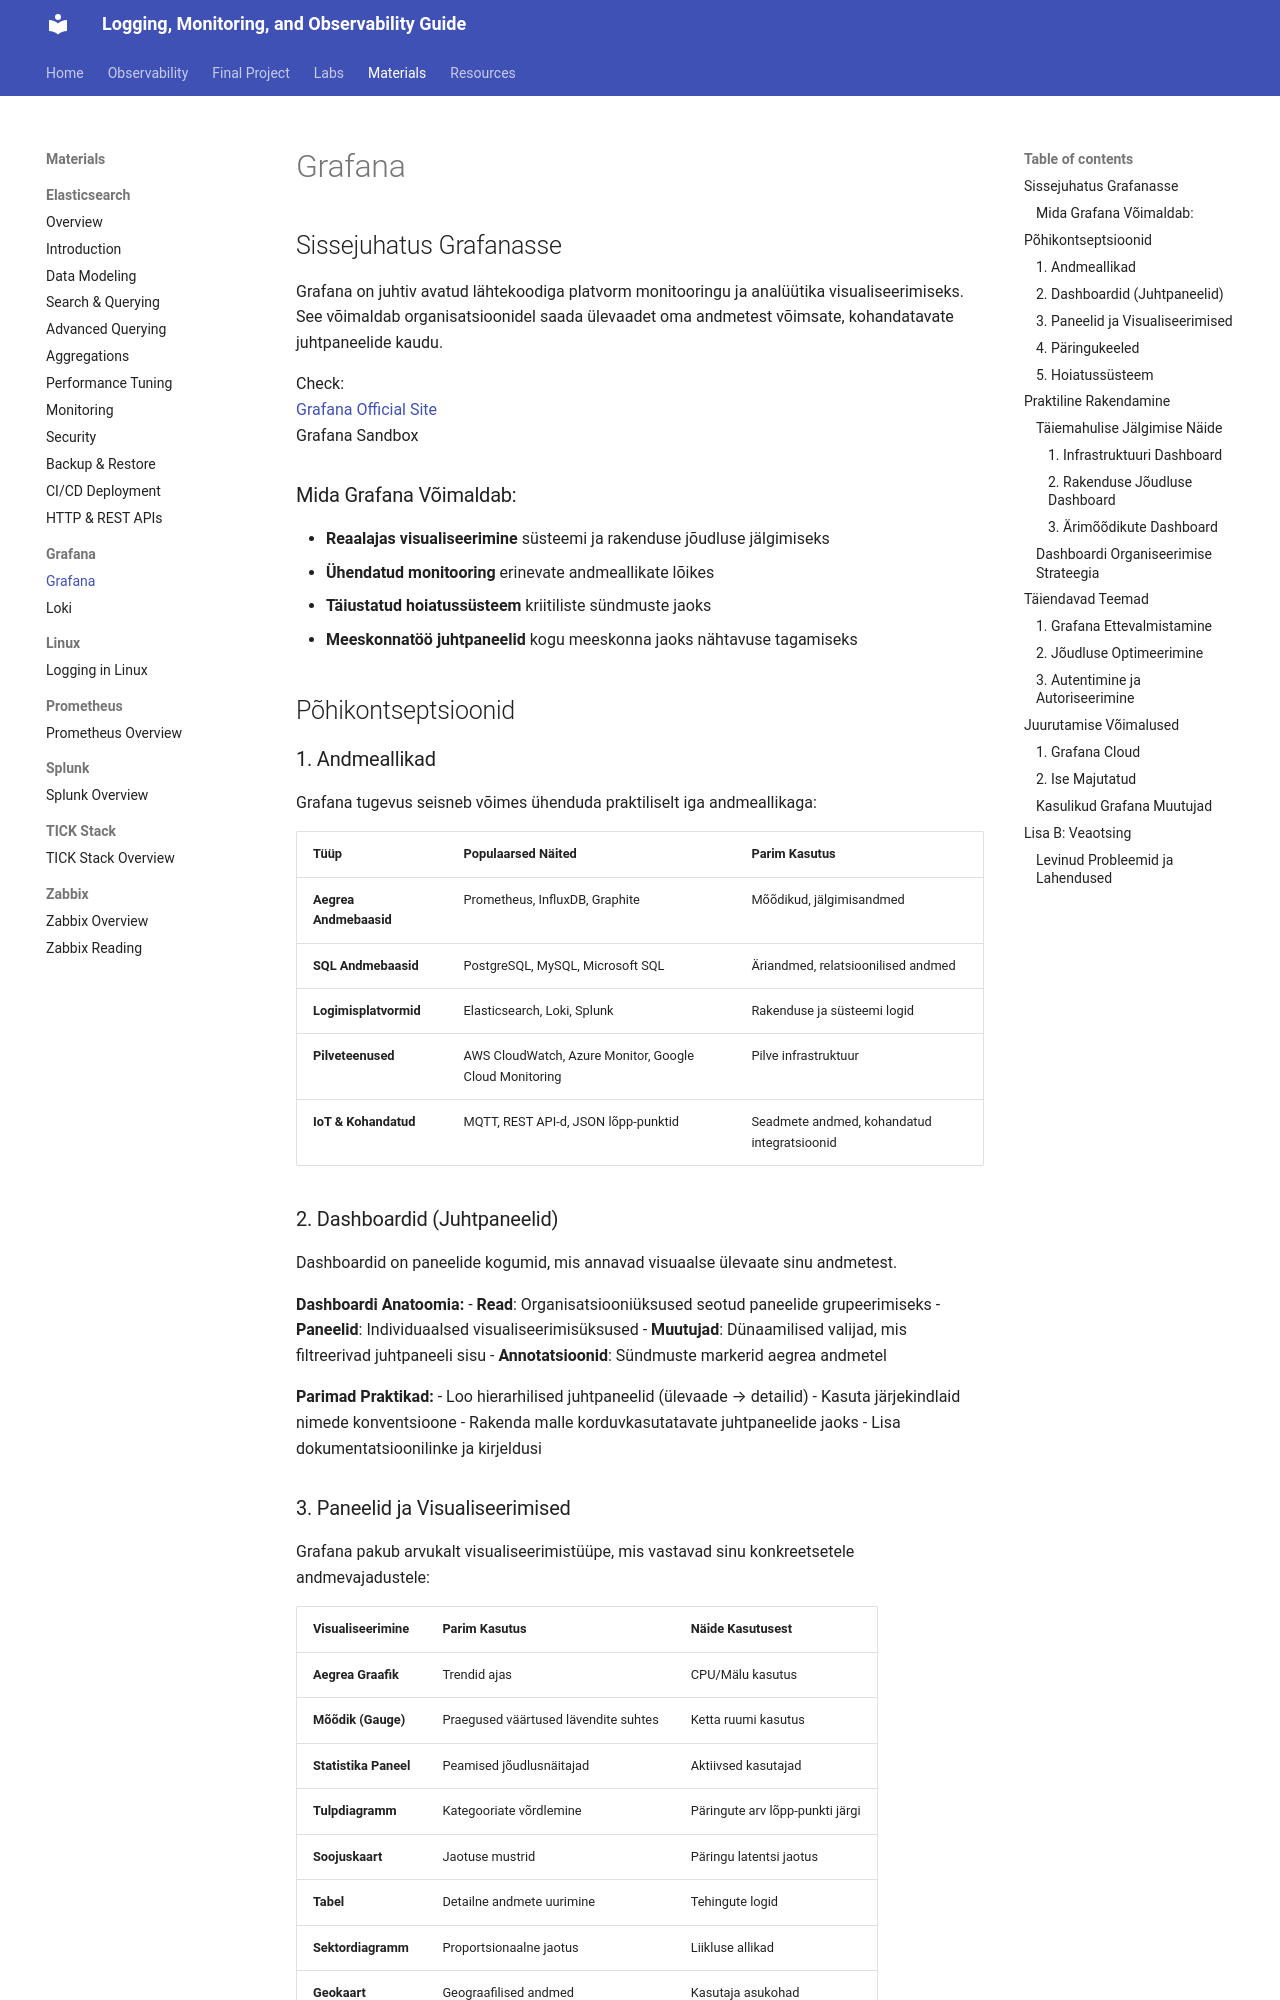

repository: mariatesttalvik/monitoring · page: materials/lectures/Grafana/grafana/index.html · generator: mkdocs

# Grafana

## Sissejuhatus Grafanasse

Grafana on juhtiv avatud lähtekoodiga platvorm monitooringu ja analüütika visualiseerimiseks. See võimaldab organisatsioonidel saada ülevaadet oma andmetest võimsate, kohandatavate juhtpaneelide kaudu.

Check:  
[Grafana Official Site](https://grafana.com/)  
Grafana Sandbox

### Mida Grafana Võimaldab:
- **Reaalajas visualiseerimine** süsteemi ja rakenduse jõudluse jälgimiseks
- **Ühendatud monitooring** erinevate andmeallikate lõikes
- **Täiustatud hoiatussüsteem** kriitiliste sündmuste jaoks
- **Meeskonnatöö juhtpaneelid** kogu meeskonna jaoks nähtavuse tagamiseks

## Põhikontseptsioonid

### 1. Andmeallikad

Grafana tugevus seisneb võimes ühenduda praktiliselt iga andmeallikaga:

| Tüüp | Populaarsed Näited | Parim Kasutus |
|------|-----------------|----------|
| **Aegrea Andmebaasid** | Prometheus, InfluxDB, Graphite | Mõõdikud, jälgimisandmed |
| **SQL Andmebaasid** | PostgreSQL, MySQL, Microsoft SQL | Äriandmed, relatsioonilised andmed |
| **Logimisplatvormid** | Elasticsearch, Loki, Splunk | Rakenduse ja süsteemi logid |
| **Pilveteenused** | AWS CloudWatch, Azure Monitor, Google Cloud Monitoring | Pilve infrastruktuur |
| **IoT & Kohandatud** | MQTT, REST API-d, JSON lõpp-punktid | Seadmete andmed, kohandatud integratsioonid |

### 2. Dashboardid (Juhtpaneelid)

Dashboardid on paneelide kogumid, mis annavad visuaalse ülevaate sinu andmetest.

**Dashboardi Anatoomia:**
- **Read**: Organisatsiooniüksused seotud paneelide grupeerimiseks
- **Paneelid**: Individuaalsed visualiseerimisüksused
- **Muutujad**: Dünaamilised valijad, mis filtreerivad juhtpaneeli sisu
- **Annotatsioonid**: Sündmuste markerid aegrea andmetel

**Parimad Praktikad:**
- Loo hierarhilised juhtpaneelid (ülevaade → detailid)
- Kasuta järjekindlaid nimede konventsioone
- Rakenda malle korduvkasutatavate juhtpaneelide jaoks
- Lisa dokumentatsioonilinke ja kirjeldusi
